Dataset: content (GitHub, tjnut3/CoffeeModel). Classes: AAA grade coffee bean, black coffee bean, borer damaged coffee bean, elephant ear coffee bean, fade, half coffee bean, incomplete coffee bean, peaberry coffee bean, triangle coffee bean.

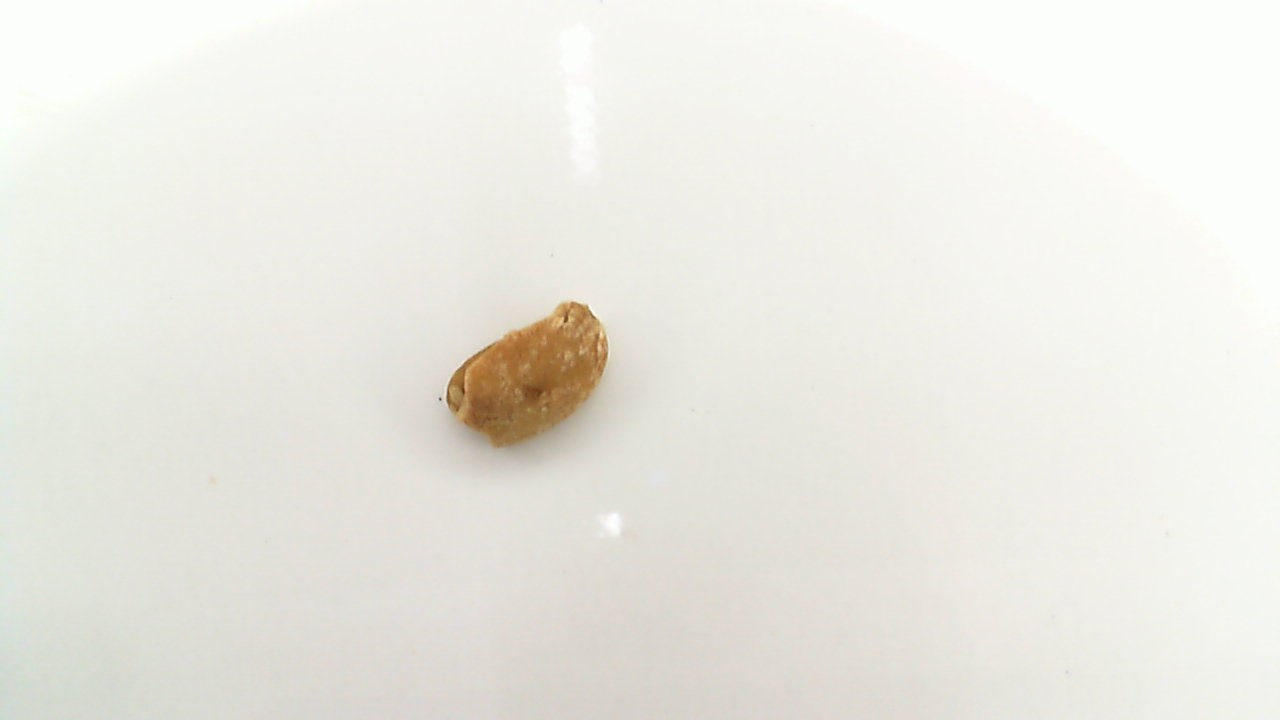
Label: half coffee bean

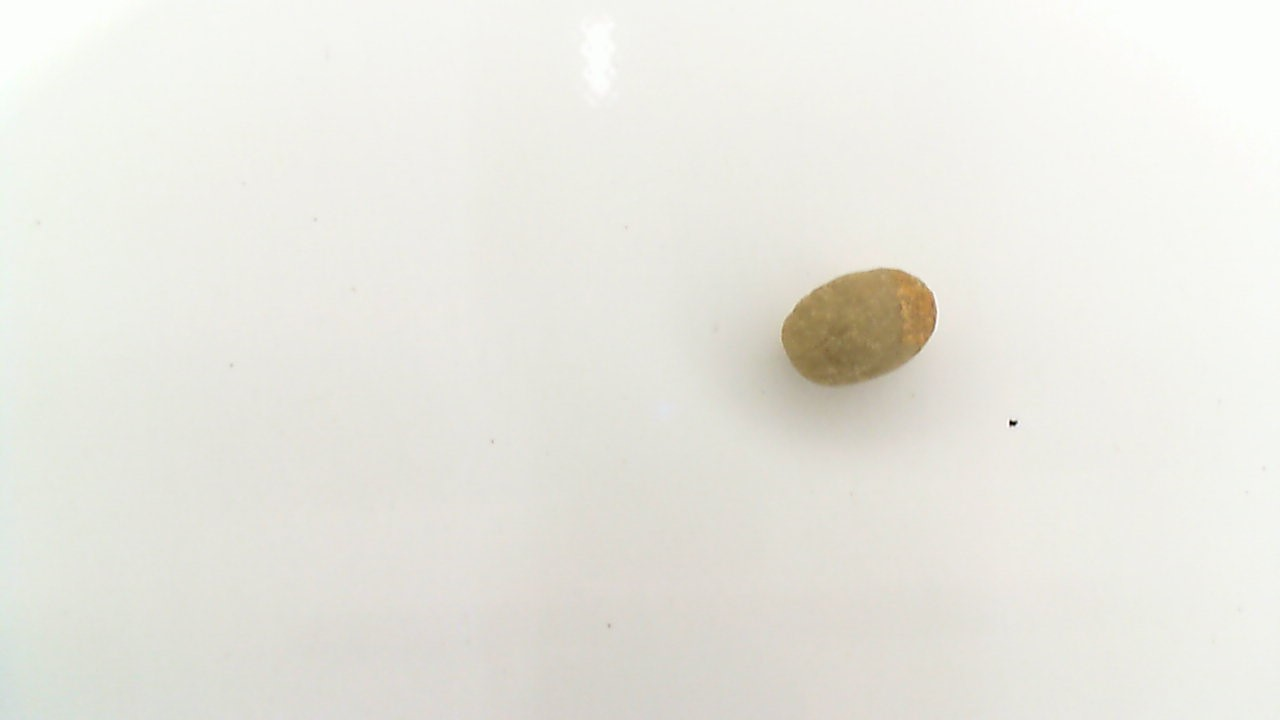
Label: peaberry coffee bean

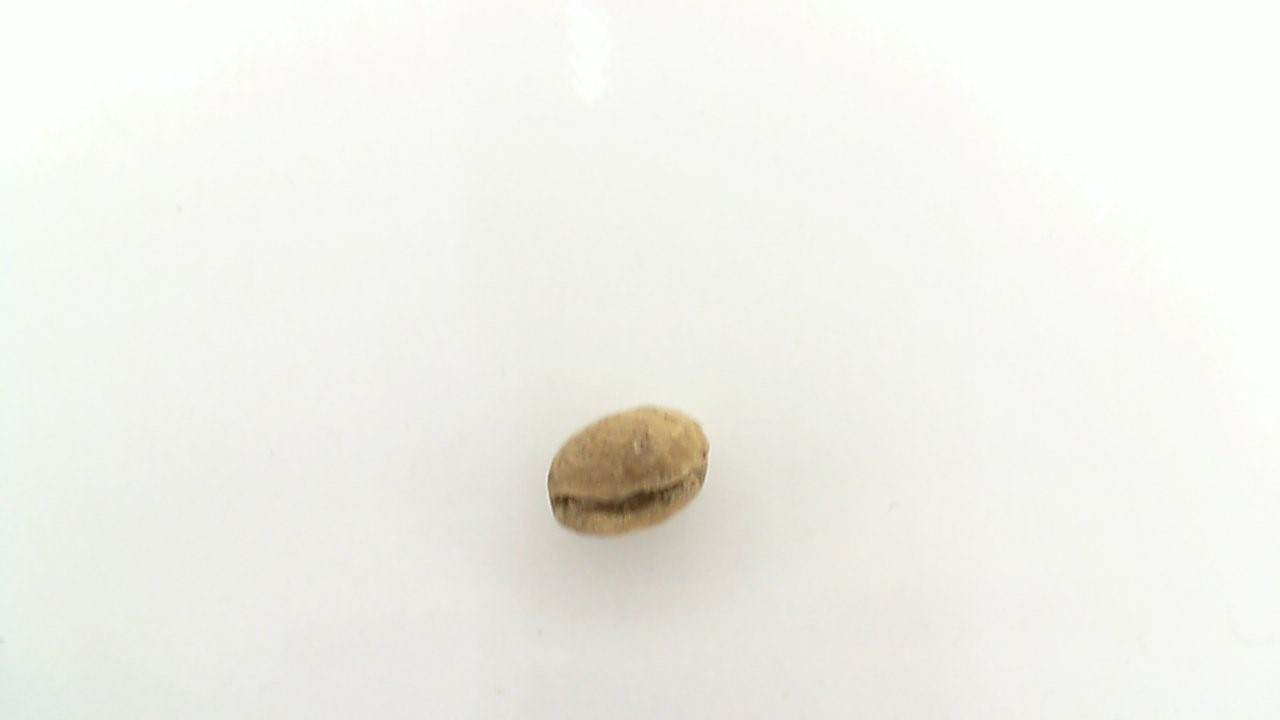
Label: fade

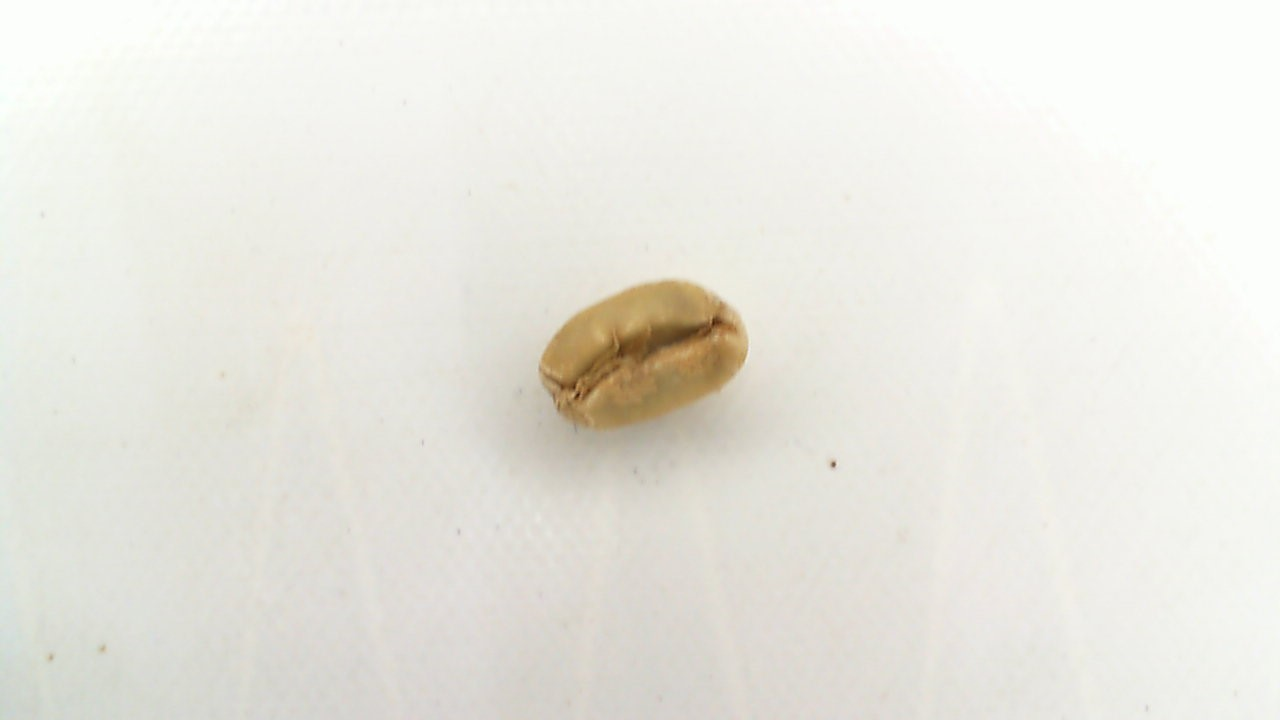
Label: triangle coffee bean

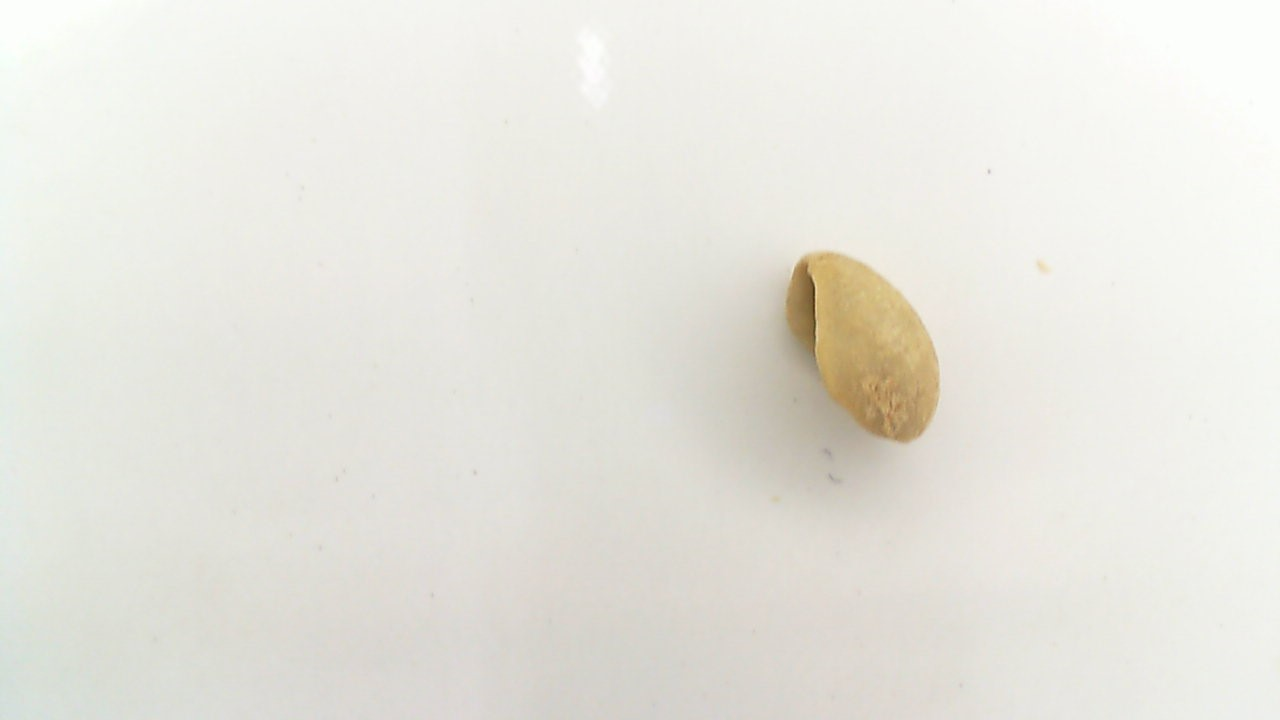
Label: elephant ear coffee bean

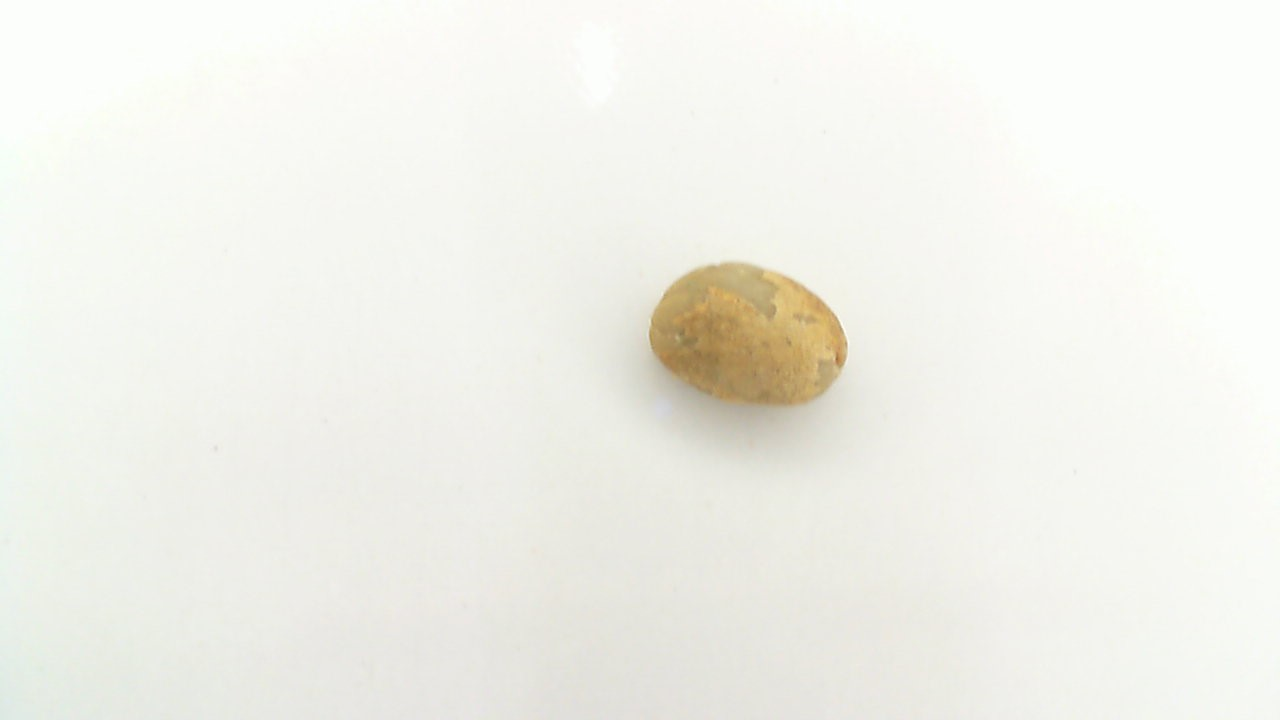
Label: AAA grade coffee bean
